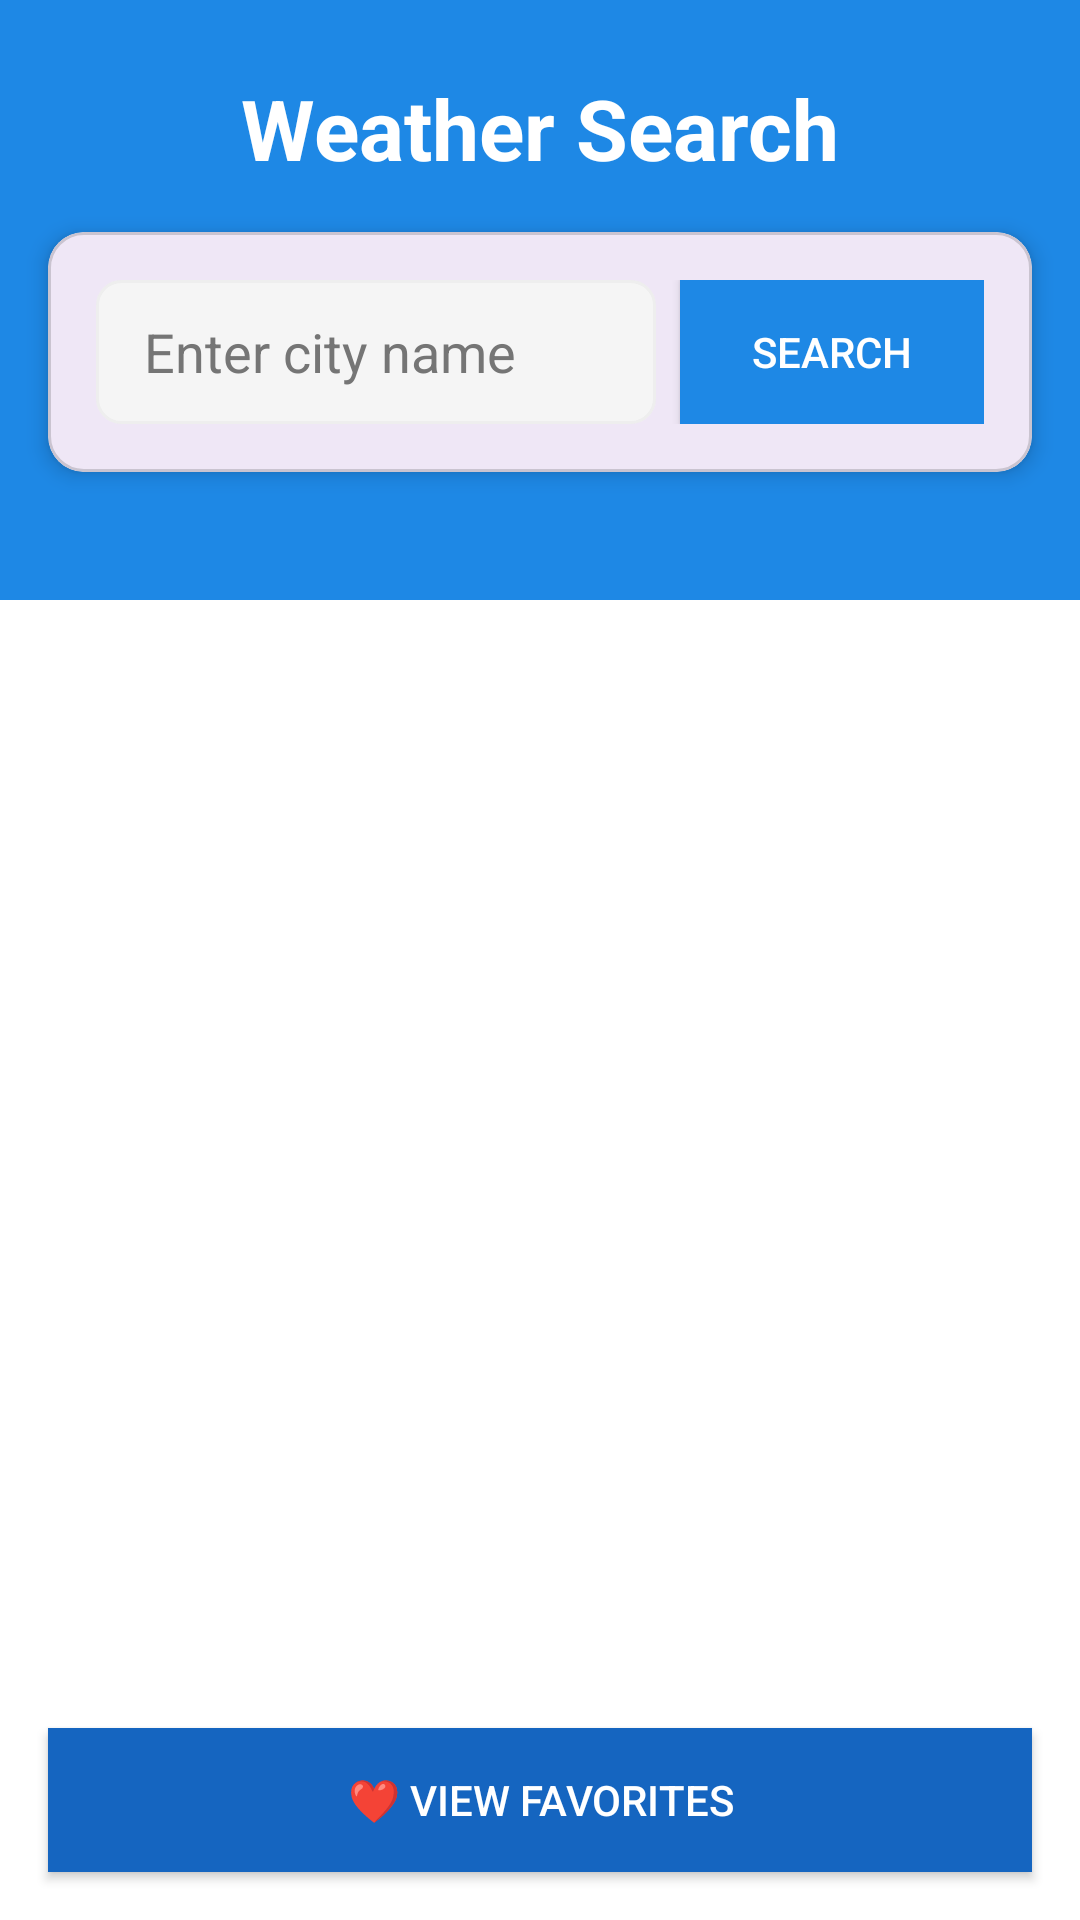

Produce the Android XML layout that renders to this screen, including the resource entries it uses.
<!-- AndroidManifest.xml: application theme Theme.Multi_screen_weather_app -->
<!-- res/layout/activity_main.xml -->
<?xml version="1.0" encoding="utf-8"?>
<androidx.constraintlayout.widget.ConstraintLayout xmlns:android="http://schemas.android.com/apk/res/android"
    xmlns:app="http://schemas.android.com/apk/res-auto"
    xmlns:tools="http://schemas.android.com/tools"
    android:id="@+id/main"
    android:layout_width="match_parent"
    android:layout_height="match_parent"
    android:background="@color/white"
    tools:context=".MainActivity">

    <View
        android:id="@+id/headerBg"
        android:layout_width="0dp"
        android:layout_height="200dp"
        android:background="@color/primary_blue"
        app:layout_constraintEnd_toEndOf="parent"
        app:layout_constraintStart_toStartOf="parent"
        app:layout_constraintTop_toTopOf="parent" />

    <TextView
        android:id="@+id/titleTextView"
        android:layout_width="wrap_content"
        android:layout_height="wrap_content"
        android:text="Weather Search"
        android:textColor="@color/white"
        android:textSize="28sp"
        android:textStyle="bold"
        app:layout_constraintEnd_toEndOf="parent"
        app:layout_constraintStart_toStartOf="parent"
        app:layout_constraintTop_toTopOf="@+id/headerBg"
        android:layout_marginTop="24dp" />

    <com.google.android.material.card.MaterialCardView
        android:id="@+id/searchCard"
        android:layout_width="0dp"
        android:layout_height="wrap_content"
        android:layout_marginStart="16dp"
        android:layout_marginEnd="16dp"
        android:layout_marginTop="16dp"
        app:cardCornerRadius="12dp"
        app:cardElevation="4dp"
        app:layout_constraintEnd_toEndOf="parent"
        app:layout_constraintStart_toStartOf="parent"
        app:layout_constraintTop_toBottomOf="@+id/titleTextView">

        <androidx.constraintlayout.widget.ConstraintLayout
            android:layout_width="match_parent"
            android:layout_height="wrap_content"
            android:padding="16dp">

            <EditText
                android:id="@+id/cityEditText"
                android:layout_width="0dp"
                android:layout_height="48dp"
                android:hint="Enter city name"
                android:inputType="text"
                android:textColorHint="@color/text_light"
                android:textColor="@color/text_dark"
                android:background="@drawable/edit_text_bg"
                android:paddingStart="16dp"
                android:paddingEnd="16dp"
                app:layout_constraintEnd_toStartOf="@+id/searchButton"
                app:layout_constraintStart_toStartOf="parent"
                app:layout_constraintTop_toTopOf="parent"
                android:layout_marginEnd="8dp" />

            <Button
                android:id="@+id/searchButton"
                android:layout_width="wrap_content"
                android:layout_height="48dp"
                android:text="Search"
                android:textColor="@color/white"
                android:background="@color/button_blue"
                android:paddingStart="24dp"
                android:paddingEnd="24dp"
                app:layout_constraintEnd_toEndOf="parent"
                app:layout_constraintTop_toTopOf="parent" />

        </androidx.constraintlayout.widget.ConstraintLayout>

    </com.google.android.material.card.MaterialCardView>

    <ProgressBar
        android:id="@+id/loadingProgressBar"
        android:layout_width="wrap_content"
        android:layout_height="wrap_content"
        android:visibility="gone"
        app:layout_constraintBottom_toBottomOf="parent"
        app:layout_constraintEnd_toEndOf="parent"
        app:layout_constraintStart_toStartOf="parent"
        app:layout_constraintTop_toTopOf="parent" />

    <Button
        android:id="@+id/favoritesButton"
        android:layout_width="0dp"
        android:layout_height="wrap_content"
        android:text="❤️ View Favorites"
        android:textColor="@color/white"
        android:background="@color/primary_dark_blue"
        android:layout_margin="16dp"
        app:layout_constraintEnd_toEndOf="parent"
        app:layout_constraintStart_toStartOf="parent"
        app:layout_constraintBottom_toBottomOf="parent" />

</androidx.constraintlayout.widget.ConstraintLayout>
<!-- resources referenced by this layout -->
<resources>
  <color name="button_blue">#1E88E5</color>
  <color name="primary_blue">#1E88E5</color>
  <color name="primary_dark_blue">#1565C0</color>
  <color name="text_dark">#212121</color>
  <color name="text_light">#757575</color>
  <color name="white">#FFFFFFFF</color>
  <!-- drawable edit_text_bg (drawable) -->
  <?xml version="1.0" encoding="utf-8"?>
  <shape xmlns:android="http://schemas.android.com/apk/res/android">
      <solid android:color="@color/card_background" />
      <corners android:radius="8dp" />
      <stroke android:width="1dp" android:color="@color/divider_gray" />
  </shape>
  <style name="Theme.Multi_screen_weather_app" parent="Base.Theme.Multi_screen_weather_app" />
  <color name="card_background">#F5F5F5</color>
  <color name="divider_gray">#EEEEEE</color>
  <style name="Base.Theme.Multi_screen_weather_app" parent="Theme.Material3.DayNight.NoActionBar">
          
          
      </style>
</resources>
